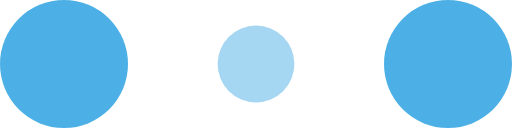
t = 0.00 s
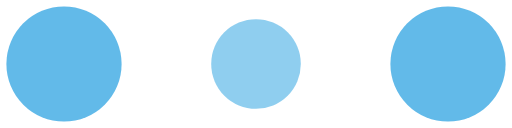
t = 0.10 s
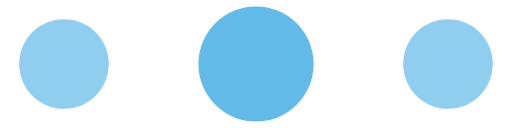
t = 0.30 s
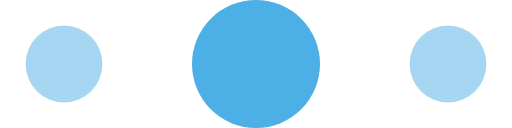
t = 0.40 s
t = 0.50 s: frame unchanged from t = 0.30 s, image omitted
t = 0.70 s: frame unchanged from t = 0.10 s, image omitted

The animated SVG that drew these frames (rendered in a browser with its animation timeline set to each time). Animation: 6 SMIL elements (animate=6); one cycle of 0.80 s, repeats indefinitely.

<!-- By Sam Herbert (@sherb), for everyone. More @ http://goo.gl/7AJzbL -->
<svg width="120" height="30" viewBox="0 0 120 30" xmlns="http://www.w3.org/2000/svg" fill="#4cb0e6">
    <circle cx="15" cy="15" r="15">
        <animate attributeName="r" from="15" to="15"
                 begin="0s" dur="0.8s"
                 values="15;9;15" calcMode="linear"
                 repeatCount="indefinite" />
        <animate attributeName="fill-opacity" from="1" to="1"
                 begin="0s" dur="0.8s"
                 values="1;.5;1" calcMode="linear"
                 repeatCount="indefinite" />
    </circle>
    <circle cx="60" cy="15" r="9" fill-opacity="0.3">
        <animate attributeName="r" from="9" to="9"
                 begin="0s" dur="0.8s"
                 values="9;15;9" calcMode="linear"
                 repeatCount="indefinite" />
        <animate attributeName="fill-opacity" from="0.5" to="0.5"
                 begin="0s" dur="0.8s"
                 values=".5;1;.5" calcMode="linear"
                 repeatCount="indefinite" />
    </circle>
    <circle cx="105" cy="15" r="15">
        <animate attributeName="r" from="15" to="15"
                 begin="0s" dur="0.8s"
                 values="15;9;15" calcMode="linear"
                 repeatCount="indefinite" />
        <animate attributeName="fill-opacity" from="1" to="1"
                 begin="0s" dur="0.8s"
                 values="1;.5;1" calcMode="linear"
                 repeatCount="indefinite" />
    </circle>
</svg>
